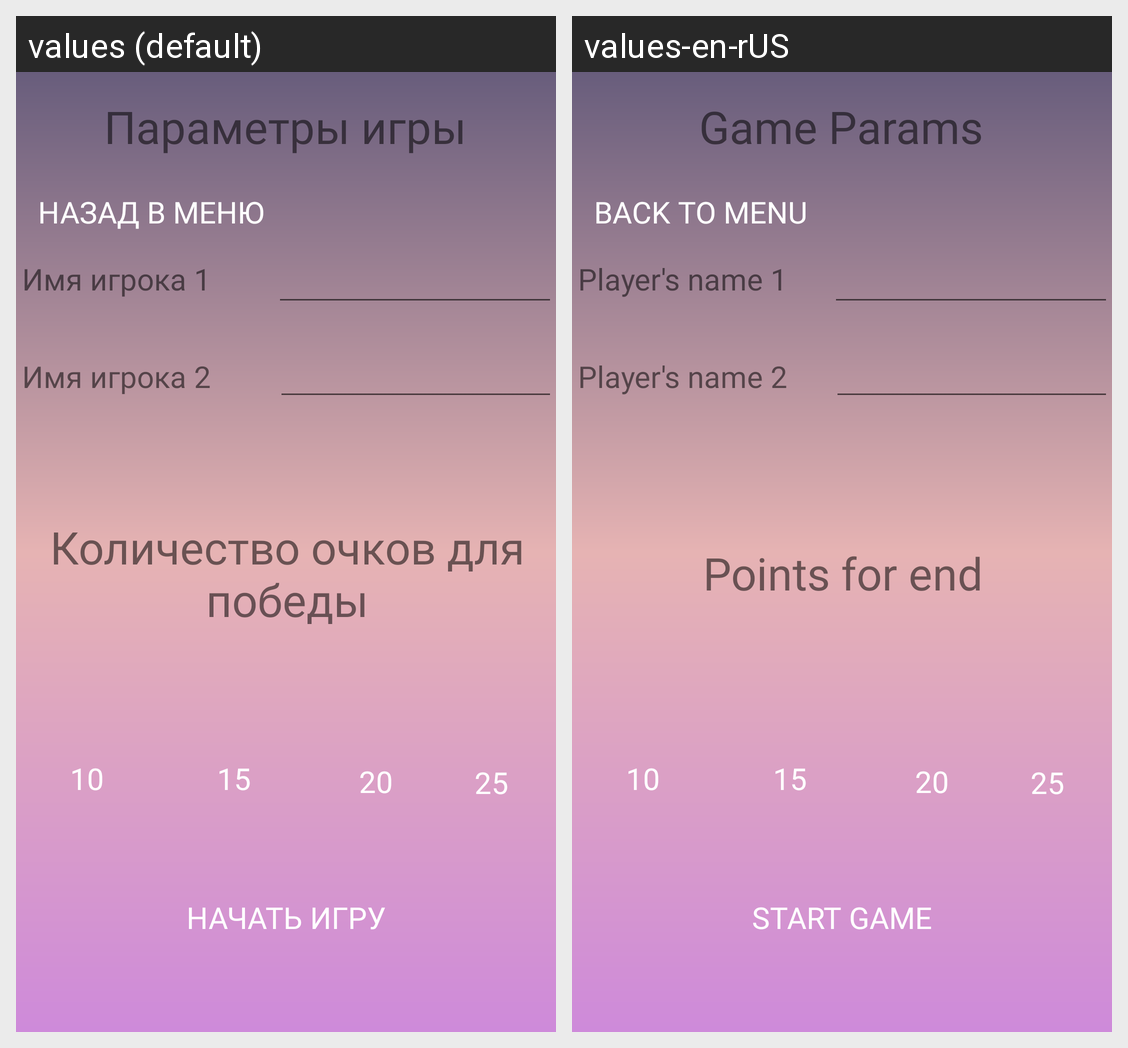

Translations of the strings shown on this Android screen, per locale in the grid:
Android screen res/layout/activity_game_mode.xml rendered under 2 locales, left to right: values (default), values-en-rUS. Device: Nexus 5 (rendered at 1080×1920; each locale shown at half size, 540×960, under a caption strip naming it); theme Theme.Barabashka_game.
Strings drawn on this screen, with the default value and each locale's value (text and hints the layout hard-codes, and strings that could not be matched under every locale, appear in the picture but are not listed):

params
  values: Параметры игры
  values-en-rUS: Game Params

player1_n
  values: Имя игрока 1
  values-en-rUS: Player's name 1

end_points
  values: Количество очков для победы
  values-en-rUS: Points for end

player2_n
  values: Имя игрока 2
  values-en-rUS: Player's name 2

back
  values: Назад в меню
  values-en-rUS: Back to menu

start
  values: Начать игру
  values-en-rUS: Start game
